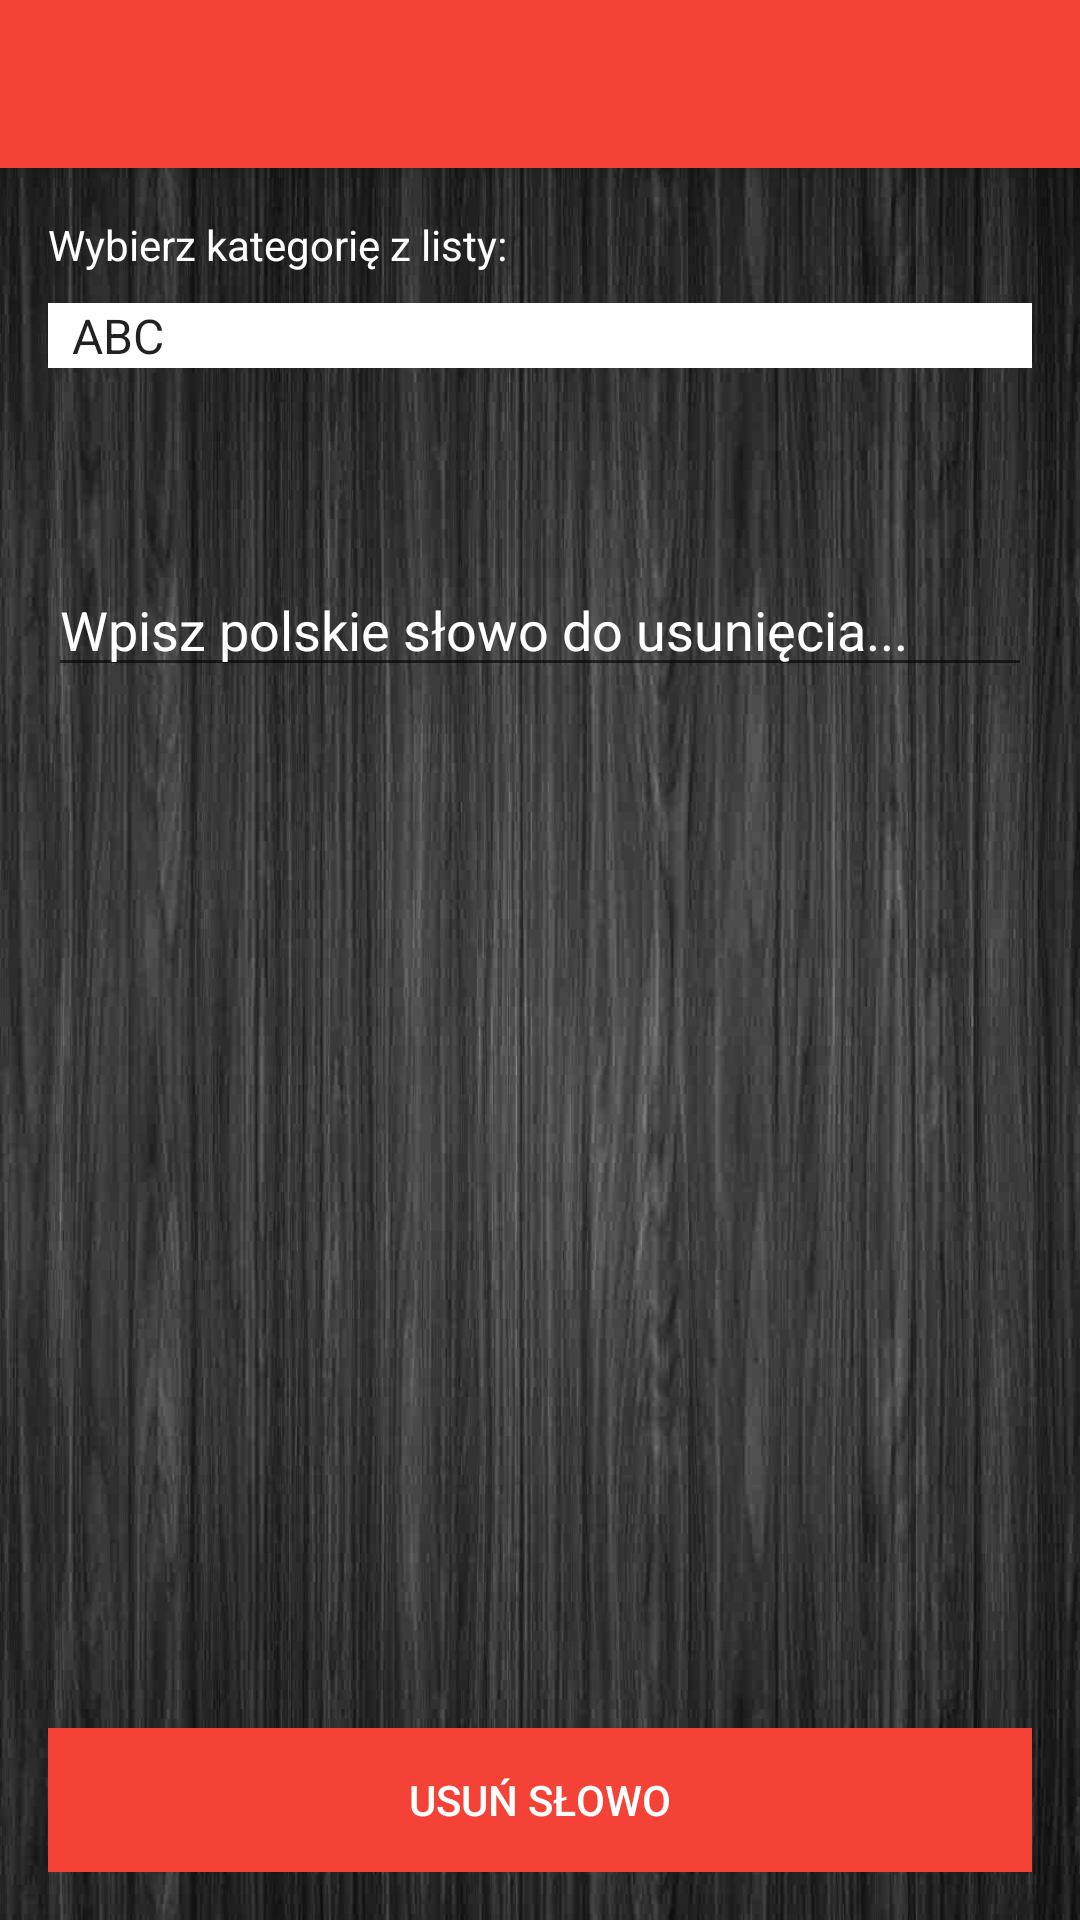

Layout XML and referenced resources for this Android screen:
<!-- AndroidManifest.xml: activity theme AppTheme.NoActionBar -->
<!-- res/layout/activity_delete_word.xml -->
<?xml version="1.0" encoding="utf-8"?>
<android.support.design.widget.CoordinatorLayout xmlns:android="http://schemas.android.com/apk/res/android"
    xmlns:app="http://schemas.android.com/apk/res-auto"
    xmlns:tools="http://schemas.android.com/tools"
    android:layout_width="match_parent"
    android:layout_height="match_parent"
    android:fitsSystemWindows="true"
    tools:context="pl.pjay.enguage.DeleteWordActivity">

    <android.support.design.widget.AppBarLayout
        android:layout_width="match_parent"
        android:layout_height="wrap_content"
        android:theme="@style/AppTheme.AppBarOverlay">

        <android.support.v7.widget.Toolbar
            android:id="@+id/toolbar"
            android:layout_width="match_parent"
            android:layout_height="?attr/actionBarSize"
            android:background="?attr/colorPrimary"
            app:popupTheme="@style/AppTheme.PopupOverlay" />

    </android.support.design.widget.AppBarLayout>

    <include layout="@layout/content_delete_word" />


</android.support.design.widget.CoordinatorLayout>
<!-- res/layout/content_delete_word.xml (included above) -->
<?xml version="1.0" encoding="utf-8"?>
<RelativeLayout xmlns:android="http://schemas.android.com/apk/res/android"
    xmlns:app="http://schemas.android.com/apk/res-auto"
    xmlns:tools="http://schemas.android.com/tools"
    android:id="@+id/content_delete_word"
    android:layout_width="match_parent"
    android:layout_height="match_parent"
    android:paddingBottom="@dimen/activity_vertical_margin"
    android:paddingLeft="@dimen/activity_horizontal_margin"
    android:paddingRight="@dimen/activity_horizontal_margin"
    android:paddingTop="@dimen/activity_vertical_margin"
    app:layout_behavior="@string/appbar_scrolling_view_behavior"
    android:background="@drawable/ciemnetloo"
    tools:context="pl.pjay.enguage.DeleteWordActivity"
    tools:showIn="@layout/activity_delete_word">


        <TextView
            android:text="@string/chooseCategoryFromList"
            android:textColor="@color/icons"
            android:layout_width="wrap_content"
            android:layout_height="wrap_content"
            android:layout_alignParentTop="true"
            android:layout_alignParentLeft="true"
            android:layout_alignParentStart="true"
            android:id="@+id/chooseCategoryFromListTextView" />

        <Spinner
            android:layout_width="match_parent"
            android:layout_height="wrap_content"
            android:entries="@array/categories"
            android:background="@color/icons"
            android:dropDownSelector="@color/colorAccent"
            android:id="@+id/deleteWordCategorySpinner"
            android:layout_marginTop="10dp"
            android:layout_below="@+id/chooseCategoryFromListTextView"
            android:layout_alignParentLeft="true"
            android:layout_alignParentStart="true" />

        <EditText
            android:layout_width="match_parent"
            android:layout_height="wrap_content"
            android:inputType="textPersonName"
            android:text=""
            android:hint="Wpisz polskie słowo do usunięcia..."
            android:textColorHint="@color/icons"
            android:textColor="@color/icons"
            android:ems="20"
            android:layout_marginTop="65dp"
            android:id="@+id/deletePlWordEditText"
            android:layout_below="@+id/deleteWordCategorySpinner"
            android:layout_alignParentLeft="true"
            android:layout_alignParentStart="true" />

    <Button
            android:text="@string/deleteWordButtonText"
            android:background="@color/colorPrimary"
            android:textColor="@android:color/white"
            android:layout_width="match_parent"
            android:layout_height="wrap_content"
            android:id="@+id/deletingWordButton"
            android:onClick="clickDeletingWord"
            android:layout_marginTop="65dp"
            android:layout_alignParentBottom="true"
            android:layout_alignParentLeft="true"
            android:layout_alignParentStart="true" />

    <ImageView
        android:layout_width="match_parent"
        android:layout_height="wrap_content"
        app:srcCompat="@mipmap/enguage_logo"
        android:foregroundGravity="center_vertical"
        android:paddingTop="45dp"
        android:id="@+id/enguage_logo_activity_main"
        android:contentDescription="@string/menu_enguage_logo"
        android:layout_alignParentBottom="true"
        android:layout_alignParentLeft="true"
        android:layout_alignParentStart="true" />

    </RelativeLayout>
<!-- resources referenced by this layout -->
<resources>
  <string-array name="categories">
          <item>ABC</item>
          <item>DEF</item>
          <item>GHI</item>
          <item>JKL</item>
          <item>MNO</item>
          <item>PQRS</item>
          <item>TUV</item>
          <item>WXYZ</item>
      </string-array>
  <color name="colorAccent">#536DFE</color>
  <color name="colorPrimary">#F44336</color>
  <color name="icons">#FFFFFF</color>
  <dimen name="activity_horizontal_margin">16dp</dimen>
  <dimen name="activity_vertical_margin">16dp</dimen>
  <!-- drawable ciemnetloo: jpg bitmap (drawable, 295806 bytes) -->
  <!-- mipmap enguage_logo: png bitmap (mipmap-hdpi, 5181 bytes) -->
  <string name="chooseCategoryFromList">Wybierz kategorię z listy:</string>
  <string name="deleteWordButtonText">Usuń słowo</string>
  <string name="menu_enguage_logo" />
  
      //translation
  <style name="AppTheme.AppBarOverlay" parent="ThemeOverlay.AppCompat.Dark.ActionBar" />
  <style name="AppTheme.PopupOverlay" parent="ThemeOverlay.AppCompat.Light" />
  <style name="AppTheme.NoActionBar">
          <item name="windowActionBar">false</item>
          <item name="windowNoTitle">true</item>
      </style>
</resources>
